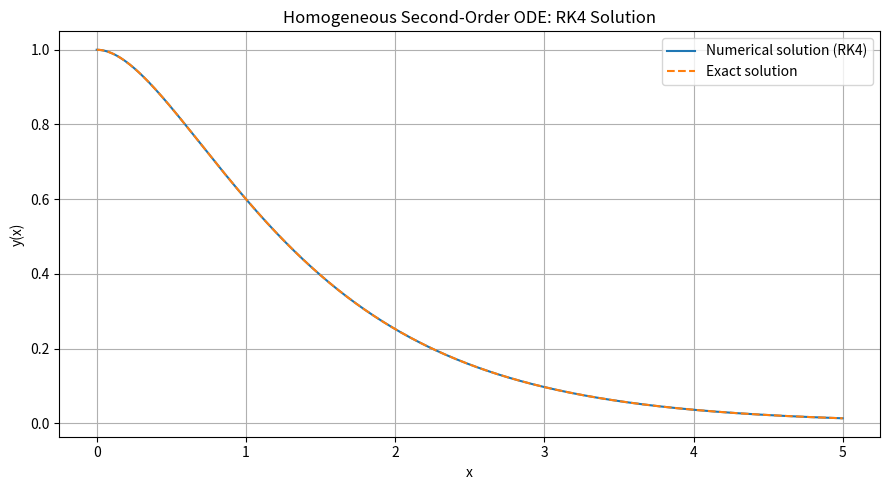
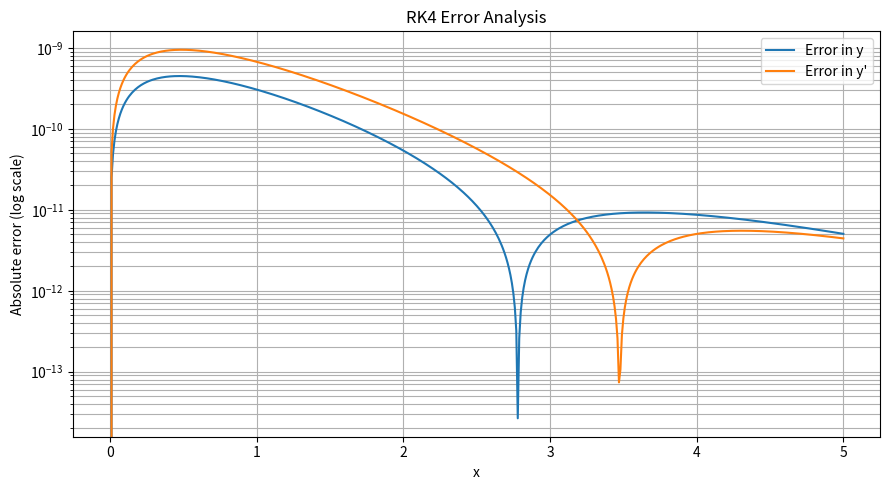
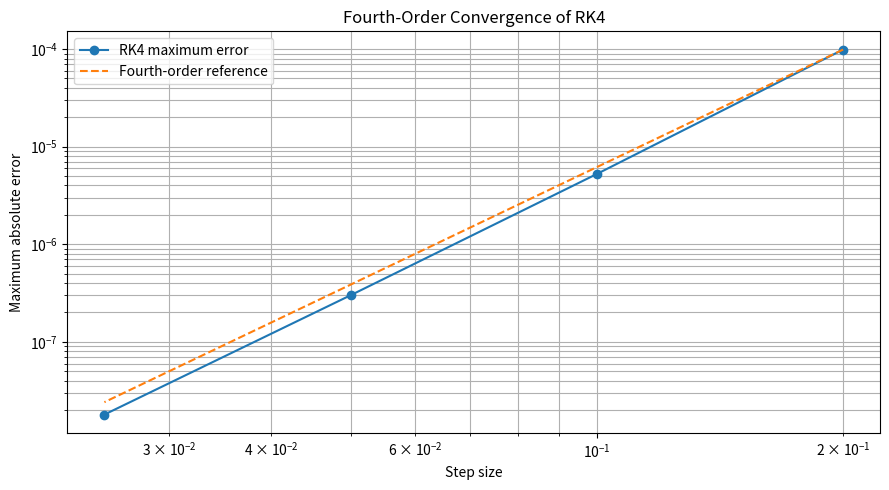

Python code for these plots, in order:

import numpy as np
import matplotlib.pyplot as plt


# Homogeneous second-order ODE:
# y'' + 3y' + 2y = 0
#
# Initial conditions:
# y(0) = 1, y'(0) = 0
#
# Convert to a first-order system:
# y' = z
# z' = -3z - 2y


def system(x, Y):
    y, z = Y
    return np.array([z, -3*z - 2*y])


# Exact solutions
def exact_y(x):
    return 2*np.exp(-x) - np.exp(-2*x)


def exact_z(x):
    return -2*np.exp(-x) + 2*np.exp(-2*x)


# Classical fourth-order Runge-Kutta method
def rk4(f, x0, Y0, x_end, h):

    if h <= 0:
        raise ValueError("Step size must be positive.")

    if x_end <= x0:
        raise ValueError("The final point must exceed the initial point.")

    n = int(np.ceil((x_end - x0) / h))
    x = np.linspace(x0, x_end, n + 1)
    h_actual = (x_end - x0) / n

    Y = np.zeros((n + 1, len(Y0)))
    Y[0] = Y0

    for i in range(n):
        hi = x[i + 1] - x[i]

        k1 = f(x[i], Y[i])
        k2 = f(x[i] + hi/2, Y[i] + hi*k1/2)
        k3 = f(x[i] + hi/2, Y[i] + hi*k2/2)
        k4 = f(x[i] + hi, Y[i] + hi*k3)

        Y[i + 1] = Y[i] + (hi/6)*(k1 + 2*k2 + 2*k3 + k4)

    return x, Y, h_actual


# Initial-value problem
x0 = 0.0
x_end = 5.0
Y0 = np.array([1.0, 0.0])
h = 0.01

# Numerical solution
x, Y, h_actual = rk4(system, x0, Y0, x_end, h)

y_numerical = Y[:, 0]
z_numerical = Y[:, 1]

# Exact solutions
y_true = exact_y(x)
z_true = exact_z(x)

# Absolute errors
y_errors = np.abs(y_numerical - y_true)
z_errors = np.abs(z_numerical - z_true)


# Display numerical results
print("HOMOGENEOUS SECOND-ORDER ODE")
print("=" * 65)
print("Equation: y'' + 3y' + 2y = 0")
print("Initial conditions: y(0) = 1, y'(0) = 0")
print("Method: Classical fourth-order Runge-Kutta")
print(f"Requested step size: {h}")
print(f"Actual step size: {h_actual:.6f}")

print("\nNUMERICAL RESULTS")
print("-" * 65)
print(f"{'x':>8} {'Numerical y':>16} {'Exact y':>16} "
      f"{'Error in y':>14}")

for i in range(0, len(x), 50):
    print(
        f"{x[i]:8.2f} "
        f"{y_numerical[i]:16.10f} "
        f"{y_true[i]:16.10f} "
        f"{y_errors[i]:14.6e}"
    )

# Include the final point
i = len(x) - 1
print(
    f"{x[i]:8.2f} "
    f"{y_numerical[i]:16.10f} "
    f"{y_true[i]:16.10f} "
    f"{y_errors[i]:14.6e}"
)


# Error summary
print("\nERROR ANALYSIS")
print("-" * 40)
print(f"Maximum error in y:  {np.max(y_errors):.12e}")
print(f"Maximum error in y': {np.max(z_errors):.12e}")
print(f"Final error in y:    {y_errors[-1]:.12e}")
print(f"Final error in y':   {z_errors[-1]:.12e}")


# Convergence study
step_sizes = [0.2, 0.1, 0.05, 0.025]
max_errors = []

print("\nFOURTH-ORDER CONVERGENCE STUDY")
print("-" * 55)
print(f"{'Step size':>12} {'Maximum error':>20} {'Observed order':>18}")

for i, step in enumerate(step_sizes):

    x_test, Y_test, _ = rk4(system, x0, Y0, x_end, step)

    error = np.max(
        np.abs(Y_test[:, 0] - exact_y(x_test))
    )

    max_errors.append(error)

    if i == 0:
        print(f"{step:12.5f} {error:20.8e} {'---':>18}")
    else:
        order = np.log(max_errors[i-1] / error) / np.log(2)
        print(f"{step:12.5f} {error:20.8e} {order:18.4f}")


# Plot 1: Numerical and exact solutions
plt.figure(figsize=(9, 5))

plt.plot(x, y_numerical, label="Numerical solution (RK4)")
plt.plot(x, y_true, "--", label="Exact solution")

plt.xlabel("x")
plt.ylabel("y(x)")
plt.title("Homogeneous Second-Order ODE: RK4 Solution")
plt.legend()
plt.grid(True)
plt.tight_layout()
plt.savefig("second_order_ode_rk4.png", dpi=300)
plt.show()


# Plot 2: Absolute errors
plt.figure(figsize=(9, 5))

plt.semilogy(x, y_errors, label="Error in y")
plt.semilogy(x, z_errors, label="Error in y'")

plt.xlabel("x")
plt.ylabel("Absolute error (log scale)")
plt.title("RK4 Error Analysis")
plt.legend()
plt.grid(True, which="both")
plt.tight_layout()
plt.savefig("second_order_ode_rk4_error.png", dpi=300)
plt.show()


# Plot 3: Convergence study
plt.figure(figsize=(9, 5))

plt.loglog(step_sizes, max_errors, "o-", label="RK4 maximum error")

reference = [
    max_errors[0] * (step / step_sizes[0])**4
    for step in step_sizes
]

plt.loglog(step_sizes, reference, "--", label="Fourth-order reference")

plt.xlabel("Step size")
plt.ylabel("Maximum absolute error")
plt.title("Fourth-Order Convergence of RK4")
plt.legend()
plt.grid(True, which="both")
plt.tight_layout()
plt.savefig("second_order_ode_rk4_convergence.png", dpi=300)
plt.show()
